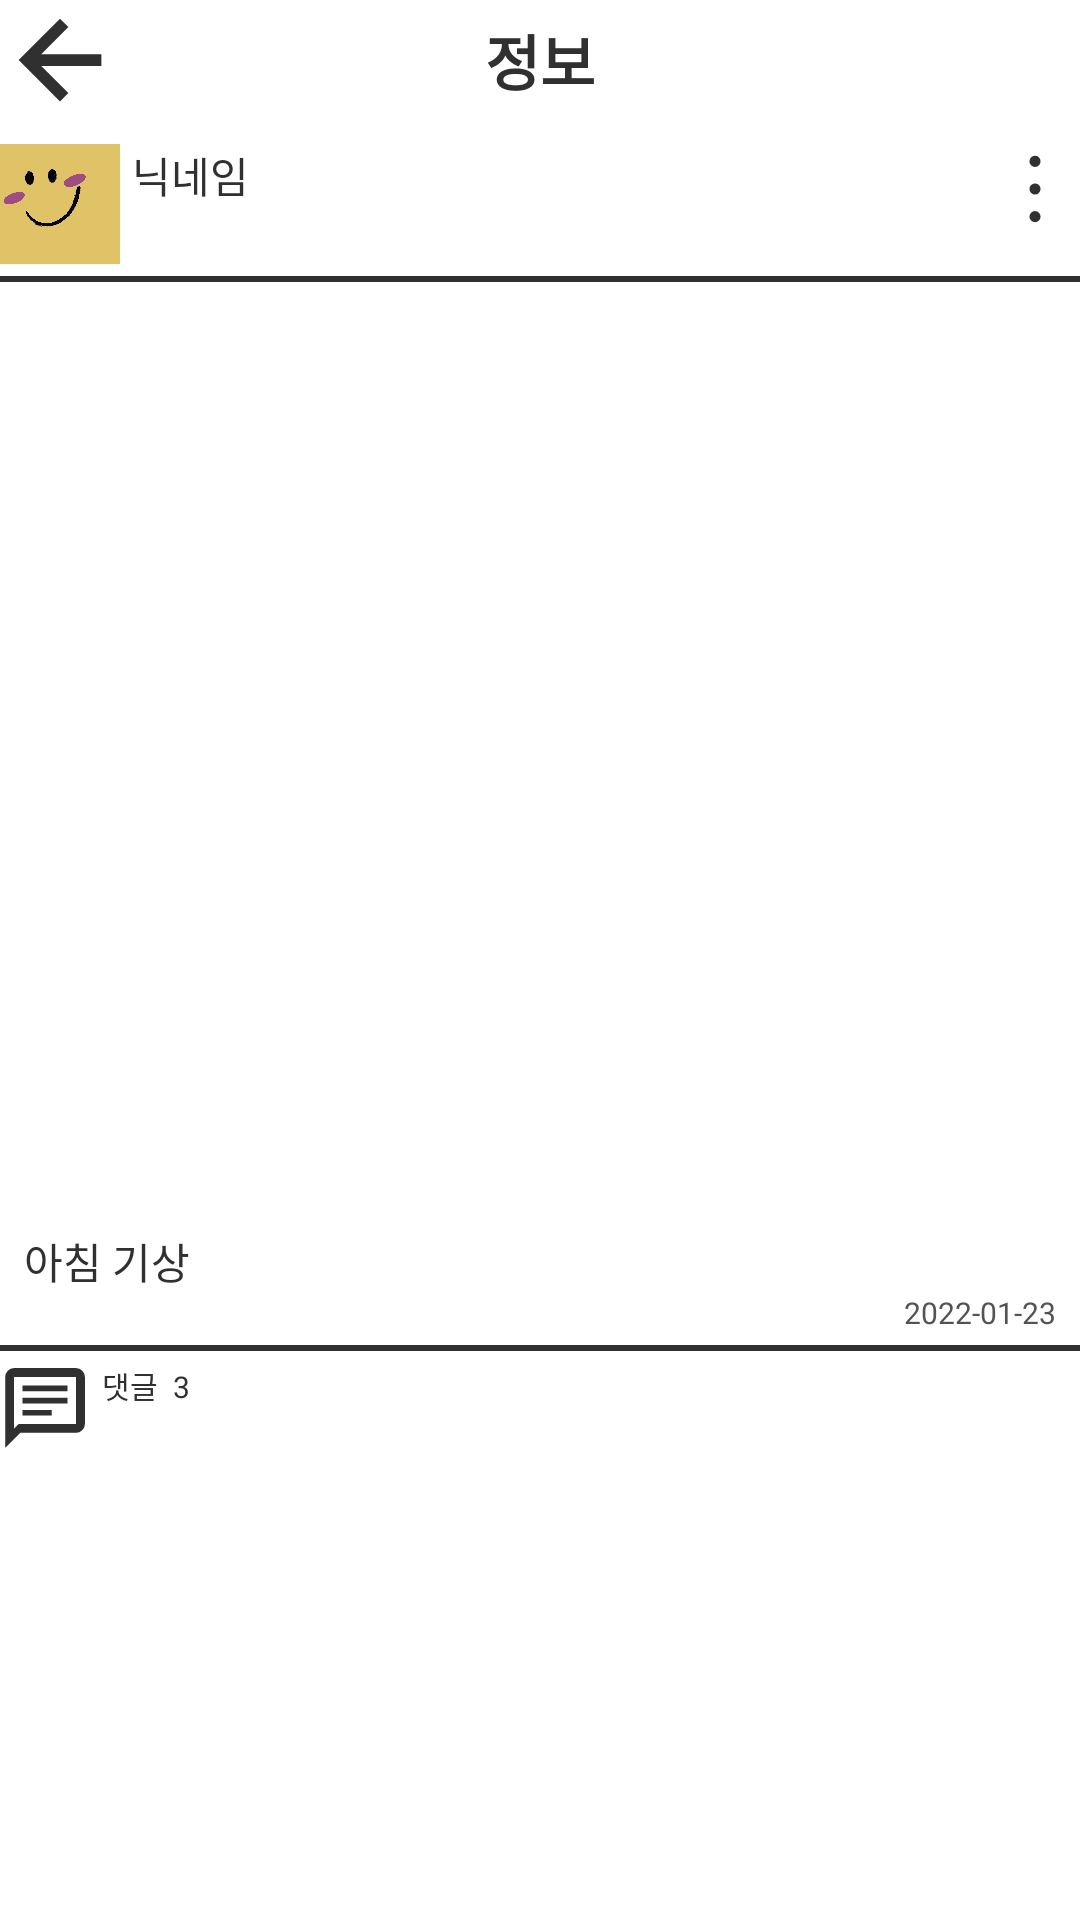

Android layout source for this screen:
<!-- AndroidManifest.xml: application theme Theme.example -->
<!-- res/layout/activity_community_info_board.xml -->
<?xml version="1.0" encoding="utf-8"?>
<layout xmlns:tools="http://schemas.android.com/tools"
    xmlns:app="http://schemas.android.com/apk/res-auto"
    xmlns:android="http://schemas.android.com/apk/res/android">

    <LinearLayout
        android:layout_width="match_parent"
        android:layout_height="match_parent"
        android:orientation="vertical"
        android:layout_marginTop="12dp"
        android:layout_marginRight="14dp"
        android:layout_marginLeft="14dp">

        <androidx.constraintlayout.widget.ConstraintLayout
            android:layout_width="match_parent"
            android:layout_height="wrap_content">

            <ImageView
                android:id="@+id/backBtn"
                android:layout_width="40dp"
                android:layout_height="40dp"
                android:src="@drawable/ic_arrow_back_48px"
                app:layout_constraintStart_toStartOf="parent"
                app:layout_constraintTop_toTopOf="parent" />

            <TextView
                android:layout_width="wrap_content"
                android:layout_height="wrap_content"
                android:text="정보"
                android:textColor="@color/black"
                android:textSize="20sp"
                android:textStyle="bold"
                app:layout_constraintBottom_toBottomOf="parent"
                app:layout_constraintEnd_toEndOf="parent"
                app:layout_constraintStart_toStartOf="parent"
                app:layout_constraintTop_toTopOf="parent" />

        </androidx.constraintlayout.widget.ConstraintLayout>

        <androidx.constraintlayout.widget.ConstraintLayout
            android:layout_width="match_parent"
            android:layout_height="wrap_content"
            android:layout_marginTop="8dp"
            android:layout_marginBottom="4dp">

            <LinearLayout
                android:layout_width="wrap_content"
                android:layout_height="wrap_content"
                app:layout_constraintStart_toStartOf="parent"
                app:layout_constraintTop_toTopOf="parent">

                <ImageView
                    android:id="@+id/iconImg"
                    android:layout_width="40dp"
                    android:layout_height="40dp"
                    android:src="@drawable/ic_blush_yellow"
                    android:layout_marginRight="4dp"/>

                <TextView
                    android:id="@+id/nicknameTextView"
                    android:layout_width="wrap_content"
                    android:layout_height="wrap_content"
                    android:text="닉네임"
                    android:textColor="@color/black"
                    android:textSize="14sp" />
            </LinearLayout>

            <ImageView
                android:id="@+id/menuBtn"
                android:layout_width="30dp"
                android:layout_height="30dp"
                android:src="@drawable/ic_more_vert_48px"
                app:layout_constraintEnd_toEndOf="parent"
                app:layout_constraintTop_toTopOf="parent" />
        </androidx.constraintlayout.widget.ConstraintLayout>

        <LinearLayout
            android:layout_width="match_parent"
            android:layout_height="2dp"
            android:background="@color/black" />

        <ImageView
            android:id="@+id/mainImg"
            android:layout_width="match_parent"
            android:layout_height="300dp"
            android:layout_margin="8dp"
            android:src="@drawable/ic_launcher_background"/>

        <TextView
            android:id="@+id/contentTextView"
            android:layout_width="match_parent"
            android:layout_height="wrap_content"
            android:text="아침 기상"
            android:layout_marginRight="8dp"
            android:layout_marginLeft="8dp"
            android:textColor="@color/black"/>

        <TextView
            android:id="@+id/contentDateTextView"
            android:layout_width="wrap_content"
            android:layout_height="wrap_content"
            android:text="2022-01-23"
            android:textSize="10sp"
            android:textColor="@color/gray"
            android:layout_marginRight="8dp"
            android:layout_marginLeft="8dp"
            android:layout_gravity="right"/>

        <LinearLayout
            android:layout_width="match_parent"
            android:layout_height="2dp"
            android:background="@color/black"
            android:layout_marginTop="4dp"
            android:layout_marginBottom="4dp"/>

        <LinearLayout
            android:layout_width="wrap_content"
            android:layout_height="wrap_content">

            <ImageView
                android:id="@+id/chatBtn"
                android:layout_width="30dp"
                android:layout_height="30dp"
                android:layout_marginRight="4dp"
                android:src="@drawable/ic_chat_48px" />

            <TextView
                android:layout_width="wrap_content"
                android:layout_height="wrap_content"
                android:text="댓글"
                android:textColor="@color/black"
                android:textSize="10sp"
                android:layout_marginRight="5dp"/>
            <TextView
                android:id="@+id/commentCountTextView"
                android:layout_width="wrap_content"
                android:layout_height="wrap_content"
                android:text="3"
                android:textColor="@color/black"
                android:textSize="10sp" />
        </LinearLayout>

        <androidx.recyclerview.widget.RecyclerView
            android:id="@+id/recyclerView"
            android:layout_width="match_parent"
            android:layout_height="wrap_content"
            android:layout_marginTop="4dp"/>

    </LinearLayout>
</layout>
<!-- resources referenced by this layout -->
<resources>
  <color name="black">#313030</color>
  <color name="gray">#535353</color>
  <!-- drawable ic_arrow_back_48px (drawable) -->
  <vector xmlns:android="http://schemas.android.com/apk/res/android"
      android:width="48dp"
      android:height="48dp"
      android:viewportWidth="48"
      android:viewportHeight="48"
      android:tint="@color/black">
    <path
        android:fillColor="@android:color/white"
        android:pathData="M24,40.55 L7.45,24 24,7.45 27.35,10.75 16.5,21.65H40.55V26.35H16.5L27.35,37.2Z"/>
  </vector>
  <!-- drawable ic_blush_yellow: png bitmap (drawable, 14529 bytes) -->
  <!-- drawable ic_chat_48px (drawable) -->
  <vector xmlns:android="http://schemas.android.com/apk/res/android"
      android:width="48dp"
      android:height="48dp"
      android:viewportWidth="48"
      android:viewportHeight="48"
      android:tint="@color/black">
    <path
        android:fillColor="@android:color/white"
        android:pathData="M12,28.05H27.65V25.05H12ZM12,21.55H36V18.55H12ZM12,15.05H36V12.05H12ZM2.75,45.25V7.45Q2.75,5.55 4.125,4.125Q5.5,2.7 7.45,2.7H40.55Q42.45,2.7 43.875,4.125Q45.3,5.55 45.3,7.45V32.55Q45.3,34.45 43.875,35.85Q42.45,37.25 40.55,37.25H10.75ZM7.45,34.95 L9.85,32.55H40.55Q40.55,32.55 40.55,32.55Q40.55,32.55 40.55,32.55V7.45Q40.55,7.45 40.55,7.45Q40.55,7.45 40.55,7.45H7.45Q7.45,7.45 7.45,7.45Q7.45,7.45 7.45,7.45ZM7.45,7.45Q7.45,7.45 7.45,7.45Q7.45,7.45 7.45,7.45Q7.45,7.45 7.45,7.45Q7.45,7.45 7.45,7.45V32.55Q7.45,32.55 7.45,32.55Q7.45,32.55 7.45,32.55V34.95Z"/>
  </vector>
  <!-- drawable ic_more_vert_48px (drawable) -->
  <vector xmlns:android="http://schemas.android.com/apk/res/android"
      android:width="48dp"
      android:height="48dp"
      android:viewportWidth="48"
      android:viewportHeight="48"
      android:tint="@color/black">
    <path
        android:fillColor="@android:color/white"
        android:pathData="M24.05,41.7Q22.8,41.7 21.925,40.825Q21.05,39.95 21.05,38.75Q21.05,37.55 21.925,36.65Q22.8,35.75 24,35.75Q25.25,35.75 26.1,36.65Q26.95,37.55 26.95,38.75Q26.95,39.95 26.1,40.825Q25.25,41.7 24.05,41.7ZM24.05,26.95Q22.8,26.95 21.925,26.075Q21.05,25.2 21.05,24Q21.05,22.75 21.925,21.9Q22.8,21.05 24,21.05Q25.25,21.05 26.1,21.9Q26.95,22.75 26.95,23.95Q26.95,25.2 26.1,26.075Q25.25,26.95 24.05,26.95ZM24.05,12.25Q22.8,12.25 21.925,11.375Q21.05,10.5 21.05,9.25Q21.05,8 21.925,7.125Q22.8,6.25 24,6.25Q25.25,6.25 26.1,7.125Q26.95,8 26.95,9.25Q26.95,10.5 26.1,11.375Q25.25,12.25 24.05,12.25Z"/>
  </vector>
  <style name="Theme.example" parent="Theme.MaterialComponents.DayNight.DarkActionBar">
          
          <item name="windowNoTitle">true</item>
          <item name="colorPrimary">@color/green</item>
          <item name="colorPrimaryVariant">@color/green</item>
          <item name="colorOnPrimary">@color/white</item>
          
          <item name="colorSecondary">@color/light_green</item>
          <item name="colorSecondaryVariant">@color/light_green</item>
          <item name="colorOnSecondary">@color/black</item>
          
          <item name="android:statusBarColor" tools:targetApi="l">?attr/colorPrimaryVariant</item>
          
          <item name="android:timePickerStyle">@style/MyTimePickerTheme</item>
      </style>
  <color name="green">#57D182</color>
  <color name="white">#FFFFFFFF</color>
  <color name="light_green">#7AD69A</color>
  <style name="MyTimePickerTheme" parent="android:Widget.Material.Light.TimePicker">
          <item name="android:timePickerMode">spinner</item>
      </style>
</resources>
